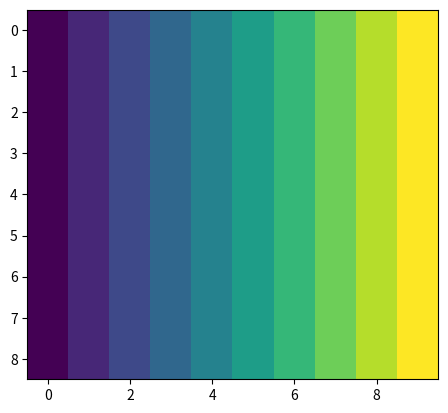

This chart was generated by the following Python code:
import numpy
import matplotlib.pyplot as plt
from matplotlib.widgets import TextBox
from time import sleep


def nextStep():
    newImData = numpy.array([[2, 2], [2, 2]])
    im.set_data(newImData)
    im.draw(fig.canvas.renderer)
    plt.pause(1)


def submit(text):
    nextStep()
    print(text)


axbox = plt.axes([0.1, 0.05, 0.8, 0.075])
textBox = TextBox(axbox, 'Submit: ', 'type sth')
textBox.on_submit(submit)

imData = numpy.array([[1, 2, 3, 4, 5, 6, 7, 8, 9, 10], [1, 2, 3, 4, 5, 6, 7, 8, 9, 10], [1, 2, 3, 4, 5, 6, 7, 8, 9, 10], [1, 2, 3, 4, 5, 6, 7, 8, 9, 10], [1, 2, 3, 4, 5, 6, 7, 8, 9, 10], [1, 2, 3, 4, 5, 6, 7, 8, 9, 10], [1, 2, 3, 4, 5, 6, 7, 8, 9, 10], [1, 2, 3, 4, 5, 6, 7, 8, 9, 10], [1, 2, 3, 4, 5, 6, 7, 8, 9, 10], ])

fig = plt.figure()
ax = plt.subplot(1, 1, 1)
im = ax.imshow(imData)
